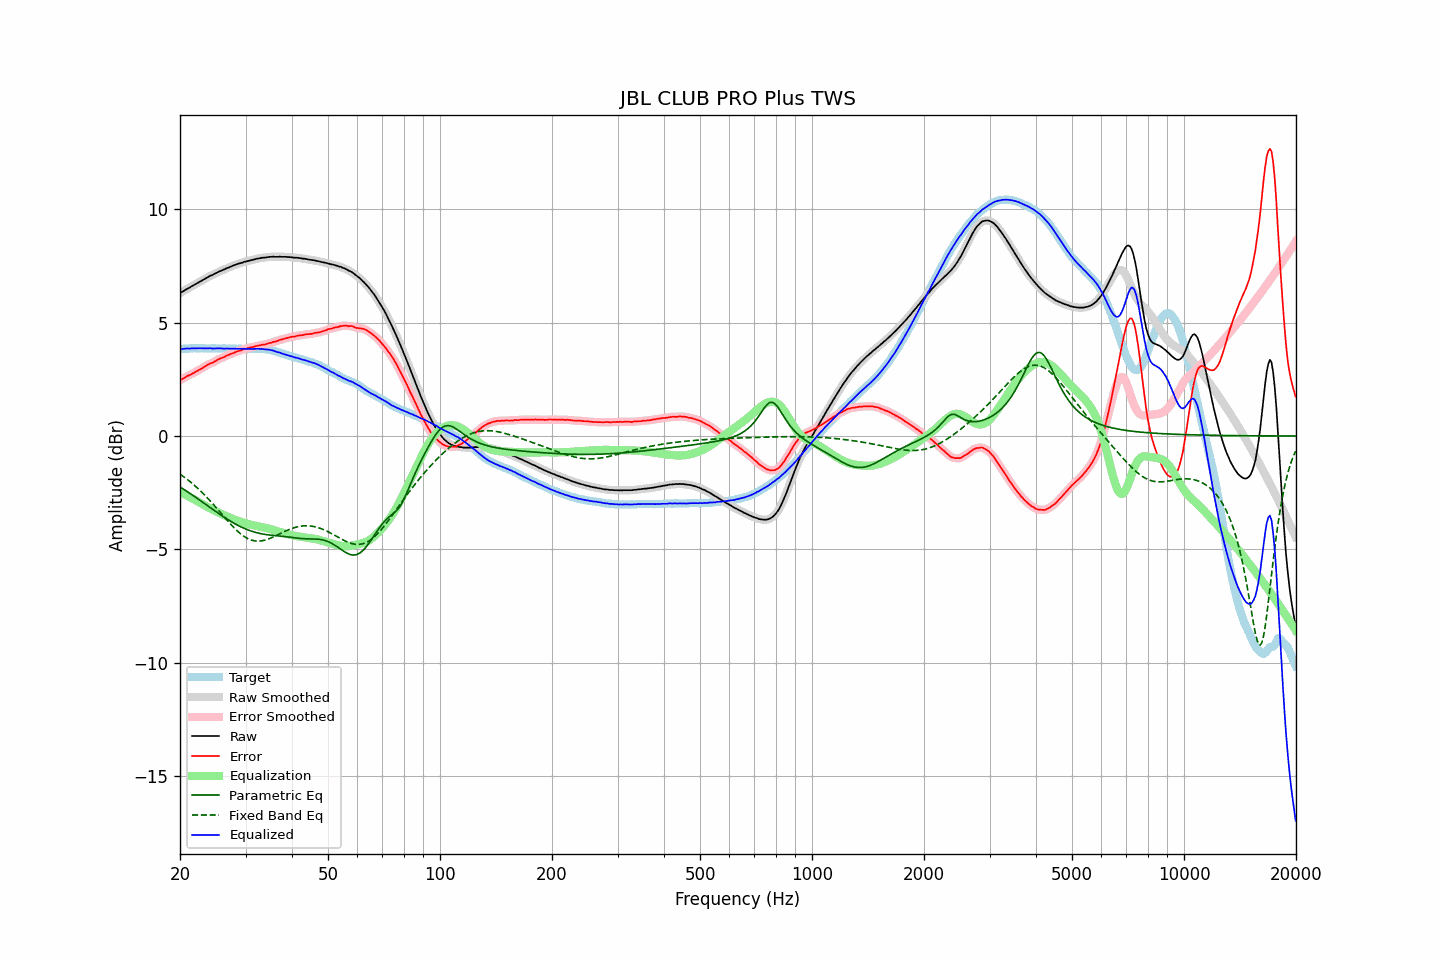

Source data for this figure (header and first rows):
frequency, raw, error, smoothed, error_smoothed, equalization, parametric_eq, fixed_band_eq, equalized_raw, equalized_smoothed, target
20.00, 6.30, 2.46, 6.30, 2.46, -2.47, -2.24, -1.68, 3.84, 3.83, 3.84
20.20, 6.34, 2.50, 6.34, 2.50, -2.50, -2.29, -1.73, 3.84, 3.84, 3.84
20.40, 6.38, 2.53, 6.39, 2.54, -2.54, -2.33, -1.78, 3.84, 3.85, 3.85
20.61, 6.43, 2.58, 6.43, 2.58, -2.58, -2.38, -1.83, 3.85, 3.85, 3.85
20.81, 6.47, 2.62, 6.47, 2.62, -2.61, -2.43, -1.89, 3.86, 3.85, 3.85
21.02, 6.51, 2.66, 6.51, 2.66, -2.65, -2.47, -1.94, 3.86, 3.86, 3.85
21.23, 6.54, 2.68, 6.55, 2.69, -2.69, -2.52, -2.00, 3.85, 3.86, 3.86
21.44, 6.59, 2.72, 6.59, 2.72, -2.73, -2.57, -2.05, 3.86, 3.86, 3.87
21.66, 6.63, 2.76, 6.63, 2.76, -2.76, -2.62, -2.11, 3.87, 3.87, 3.87
21.87, 6.67, 2.80, 6.67, 2.80, -2.80, -2.66, -2.18, 3.87, 3.87, 3.88
22.09, 6.71, 2.85, 6.71, 2.84, -2.84, -2.71, -2.24, 3.87, 3.87, 3.87
22.31, 6.75, 2.88, 6.75, 2.88, -2.88, -2.76, -2.30, 3.87, 3.87, 3.88
22.54, 6.79, 2.93, 6.79, 2.92, -2.92, -2.81, -2.37, 3.87, 3.87, 3.87
22.76, 6.83, 2.96, 6.83, 2.96, -2.96, -2.86, -2.44, 3.87, 3.87, 3.87
22.99, 6.87, 3.00, 6.87, 3.00, -3.01, -2.91, -2.51, 3.87, 3.87, 3.87
23.22, 6.91, 3.05, 6.91, 3.04, -3.05, -2.96, -2.58, 3.87, 3.87, 3.86
23.45, 6.95, 3.09, 6.95, 3.09, -3.08, -3.01, -2.65, 3.87, 3.87, 3.86
23.69, 6.99, 3.13, 6.99, 3.13, -3.12, -3.06, -2.73, 3.87, 3.87, 3.86
23.92, 7.03, 3.17, 7.03, 3.17, -3.16, -3.11, -2.80, 3.87, 3.87, 3.86
24.16, 7.07, 3.21, 7.06, 3.20, -3.20, -3.16, -2.88, 3.87, 3.87, 3.86
24.40, 7.09, 3.22, 7.10, 3.23, -3.24, -3.22, -2.96, 3.86, 3.86, 3.87
24.65, 7.13, 3.26, 7.13, 3.26, -3.27, -3.27, -3.04, 3.86, 3.86, 3.87
24.89, 7.17, 3.30, 7.17, 3.30, -3.31, -3.31, -3.12, 3.86, 3.86, 3.87
25.14, 7.20, 3.34, 7.21, 3.34, -3.34, -3.36, -3.20, 3.86, 3.86, 3.86
25.39, 7.24, 3.38, 7.24, 3.38, -3.37, -3.41, -3.28, 3.87, 3.86, 3.86
25.65, 7.27, 3.41, 7.27, 3.41, -3.41, -3.46, -3.36, 3.86, 3.86, 3.86
25.91, 7.30, 3.45, 7.30, 3.44, -3.44, -3.51, -3.44, 3.86, 3.86, 3.86
26.16, 7.33, 3.47, 7.33, 3.47, -3.48, -3.56, -3.53, 3.86, 3.86, 3.86
26.43, 7.36, 3.50, 7.36, 3.50, -3.51, -3.60, -3.61, 3.85, 3.86, 3.86
26.69, 7.40, 3.55, 7.39, 3.54, -3.54, -3.65, -3.69, 3.86, 3.86, 3.85
26.96, 7.42, 3.57, 7.42, 3.57, -3.57, -3.69, -3.77, 3.85, 3.85, 3.85
27.23, 7.45, 3.60, 7.45, 3.60, -3.60, -3.74, -3.85, 3.85, 3.85, 3.85
27.50, 7.48, 3.63, 7.48, 3.63, -3.63, -3.78, -3.93, 3.85, 3.85, 3.85
27.77, 7.51, 3.65, 7.51, 3.66, -3.66, -3.82, -4.00, 3.85, 3.85, 3.86
28.05, 7.54, 3.68, 7.54, 3.69, -3.69, -3.86, -4.07, 3.86, 3.85, 3.86
28.33, 7.56, 3.72, 7.57, 3.71, -3.71, -3.90, -4.14, 3.85, 3.85, 3.85
28.62, 7.59, 3.75, 7.59, 3.74, -3.74, -3.94, -4.21, 3.85, 3.85, 3.84
28.90, 7.61, 3.76, 7.61, 3.76, -3.76, -3.97, -4.27, 3.85, 3.85, 3.85
29.19, 7.63, 3.78, 7.63, 3.79, -3.79, -4.01, -4.33, 3.84, 3.85, 3.85
29.48, 7.65, 3.81, 7.65, 3.81, -3.81, -4.04, -4.38, 3.84, 3.84, 3.84
29.78, 7.68, 3.84, 7.67, 3.83, -3.83, -4.07, -4.43, 3.85, 3.84, 3.84
30.08, 7.69, 3.84, 7.69, 3.85, -3.85, -4.10, -4.48, 3.84, 3.84, 3.85
30.38, 7.71, 3.88, 7.71, 3.87, -3.87, -4.13, -4.52, 3.84, 3.84, 3.84
30.68, 7.73, 3.89, 7.73, 3.89, -3.89, -4.16, -4.55, 3.84, 3.84, 3.84
30.99, 7.75, 3.91, 7.75, 3.91, -3.91, -4.18, -4.58, 3.84, 3.84, 3.84
31.30, 7.76, 3.92, 7.76, 3.92, -3.93, -4.21, -4.60, 3.84, 3.84, 3.84
31.61, 7.78, 3.93, 7.78, 3.94, -3.94, -4.23, -4.62, 3.84, 3.84, 3.85
31.93, 7.80, 3.96, 7.80, 3.96, -3.96, -4.25, -4.63, 3.84, 3.84, 3.84
32.24, 7.82, 3.98, 7.82, 3.98, -3.97, -4.27, -4.63, 3.85, 3.84, 3.84
32.57, 7.83, 3.99, 7.83, 3.99, -3.99, -4.28, -4.63, 3.84, 3.85, 3.84
32.89, 7.84, 4.00, 7.85, 4.00, -4.00, -4.30, -4.63, 3.84, 3.84, 3.84
33.22, 7.86, 4.02, 7.85, 4.02, -4.02, -4.31, -4.62, 3.84, 3.84, 3.84
33.55, 7.86, 4.03, 7.86, 4.03, -4.03, -4.33, -4.60, 3.83, 3.83, 3.83
33.89, 7.87, 4.04, 7.87, 4.04, -4.05, -4.34, -4.59, 3.82, 3.82, 3.83
34.23, 7.88, 4.06, 7.88, 4.06, -4.06, -4.35, -4.56, 3.82, 3.82, 3.82
34.57, 7.89, 4.08, 7.89, 4.08, -4.08, -4.36, -4.54, 3.81, 3.81, 3.81
34.92, 7.90, 4.11, 7.90, 4.10, -4.10, -4.37, -4.51, 3.80, 3.80, 3.79
35.27, 7.90, 4.11, 7.90, 4.12, -4.12, -4.38, -4.48, 3.78, 3.78, 3.79
35.62, 7.91, 4.15, 7.91, 4.14, -4.14, -4.38, -4.45, 3.77, 3.76, 3.76
35.97, 7.90, 4.16, 7.90, 4.16, -4.16, -4.39, -4.42, 3.74, 3.74, 3.74
... 635 more rows
